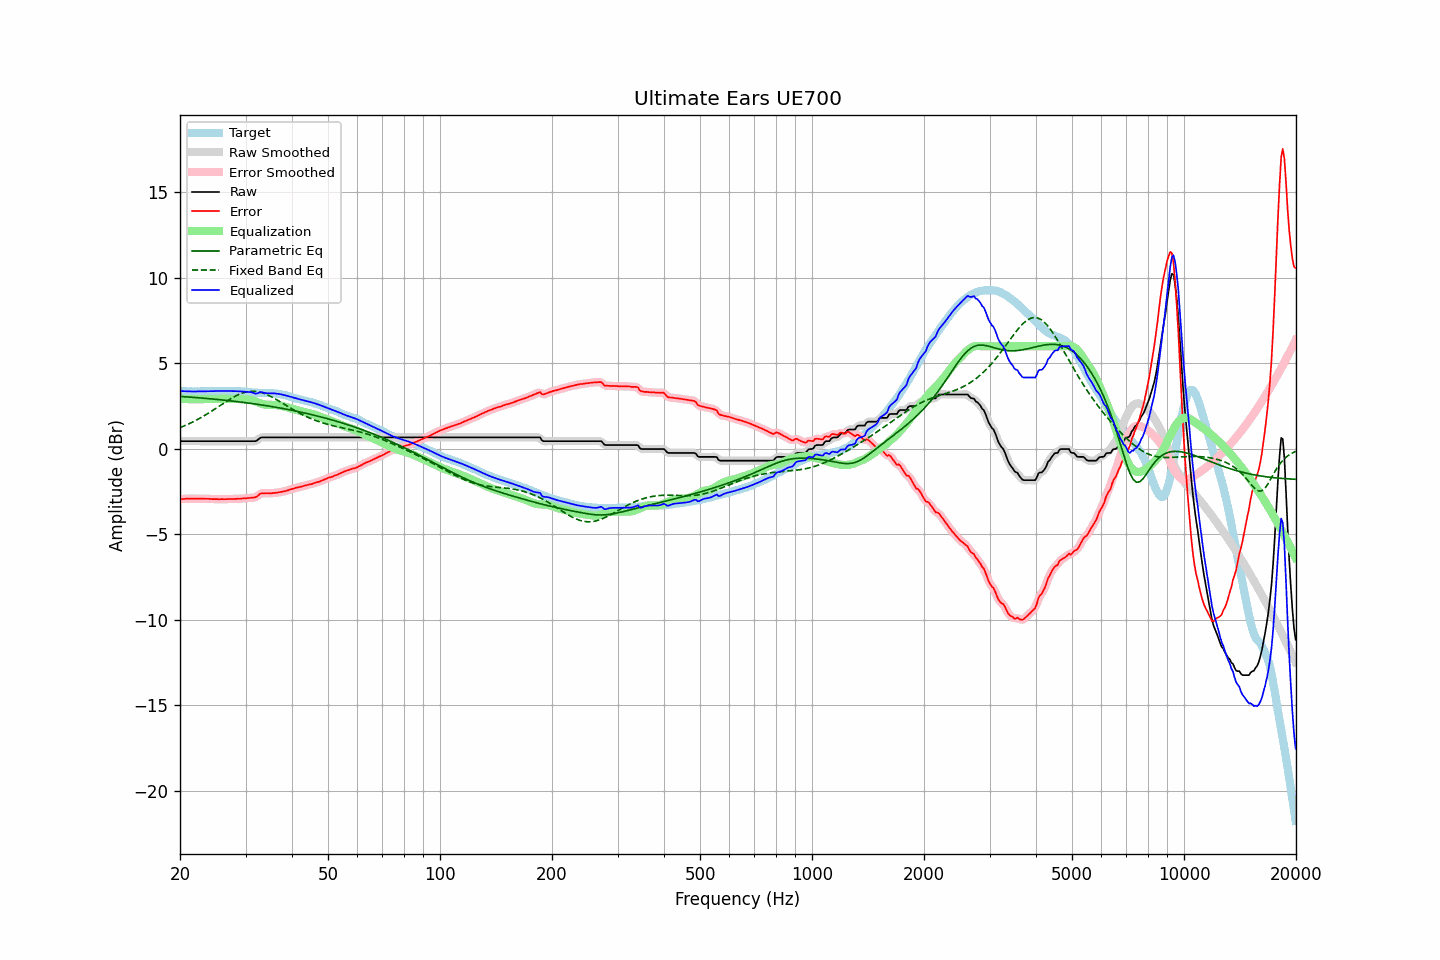

Data behind this chart, as committed beside it:
frequency, raw, error, smoothed, error_smoothed, equalization, parametric_eq, fixed_band_eq, equalized_raw, equalized_smoothed, target
20.00, 0.45, -2.94, 0.45, -2.94, 2.93, 3.07, 1.25, 3.39, 3.39, 3.39
20.20, 0.45, -2.93, 0.45, -2.93, 2.93, 3.06, 1.28, 3.38, 3.38, 3.38
20.40, 0.45, -2.93, 0.45, -2.92, 2.92, 3.06, 1.32, 3.38, 3.38, 3.38
20.61, 0.45, -2.92, 0.45, -2.92, 2.92, 3.05, 1.36, 3.37, 3.37, 3.38
20.81, 0.45, -2.90, 0.45, -2.91, 2.91, 3.04, 1.40, 3.37, 3.37, 3.36
21.02, 0.45, -2.90, 0.45, -2.91, 2.91, 3.04, 1.44, 3.36, 3.36, 3.36
21.23, 0.45, -2.90, 0.45, -2.90, 2.91, 3.03, 1.49, 3.36, 3.36, 3.36
21.44, 0.45, -2.91, 0.45, -2.91, 2.91, 3.02, 1.53, 3.36, 3.36, 3.37
21.66, 0.45, -2.90, 0.45, -2.91, 2.91, 3.02, 1.58, 3.36, 3.36, 3.36
21.87, 0.45, -2.91, 0.45, -2.91, 2.91, 3.01, 1.63, 3.36, 3.36, 3.37
22.09, 0.45, -2.90, 0.45, -2.91, 2.91, 3.00, 1.68, 3.36, 3.36, 3.36
22.31, 0.45, -2.91, 0.45, -2.91, 2.91, 2.99, 1.73, 3.36, 3.36, 3.37
22.54, 0.45, -2.90, 0.45, -2.91, 2.91, 2.99, 1.78, 3.36, 3.36, 3.36
22.76, 0.45, -2.91, 0.45, -2.91, 2.91, 2.98, 1.83, 3.36, 3.36, 3.36
22.99, 0.45, -2.91, 0.45, -2.91, 2.91, 2.97, 1.88, 3.36, 3.36, 3.36
23.22, 0.45, -2.91, 0.45, -2.91, 2.91, 2.96, 1.94, 3.37, 3.37, 3.36
23.45, 0.45, -2.92, 0.45, -2.91, 2.92, 2.95, 1.99, 3.37, 3.37, 3.37
23.69, 0.45, -2.92, 0.45, -2.92, 2.92, 2.95, 2.05, 3.37, 3.37, 3.37
23.92, 0.45, -2.92, 0.45, -2.92, 2.92, 2.94, 2.11, 3.38, 3.38, 3.37
24.16, 0.45, -2.93, 0.45, -2.93, 2.93, 2.93, 2.17, 3.38, 3.38, 3.38
24.40, 0.45, -2.94, 0.45, -2.93, 2.93, 2.92, 2.23, 3.38, 3.38, 3.39
24.65, 0.45, -2.94, 0.45, -2.94, 2.93, 2.91, 2.29, 3.39, 3.39, 3.39
24.89, 0.45, -2.93, 0.45, -2.94, 2.94, 2.90, 2.35, 3.39, 3.39, 3.39
25.14, 0.45, -2.93, 0.45, -2.94, 2.94, 2.89, 2.42, 3.39, 3.39, 3.39
25.39, 0.45, -2.94, 0.45, -2.94, 2.94, 2.88, 2.48, 3.39, 3.39, 3.40
25.65, 0.45, -2.94, 0.45, -2.94, 2.94, 2.87, 2.54, 3.39, 3.39, 3.40
25.91, 0.45, -2.93, 0.45, -2.94, 2.94, 2.87, 2.60, 3.39, 3.39, 3.39
26.16, 0.45, -2.94, 0.45, -2.94, 2.94, 2.86, 2.67, 3.39, 3.39, 3.39
26.43, 0.45, -2.94, 0.45, -2.94, 2.94, 2.85, 2.73, 3.39, 3.39, 3.39
26.69, 0.45, -2.94, 0.45, -2.94, 2.94, 2.84, 2.79, 3.39, 3.39, 3.39
26.96, 0.45, -2.93, 0.45, -2.93, 2.93, 2.83, 2.85, 3.39, 3.39, 3.38
27.23, 0.45, -2.93, 0.45, -2.93, 2.93, 2.81, 2.90, 3.39, 3.39, 3.38
27.50, 0.45, -2.93, 0.45, -2.93, 2.93, 2.80, 2.96, 3.38, 3.38, 3.38
27.77, 0.45, -2.93, 0.45, -2.93, 2.93, 2.79, 3.01, 3.38, 3.38, 3.39
28.05, 0.45, -2.92, 0.45, -2.92, 2.92, 2.78, 3.07, 3.38, 3.38, 3.38
28.33, 0.45, -2.92, 0.45, -2.92, 2.92, 2.77, 3.11, 3.37, 3.37, 3.38
28.62, 0.45, -2.91, 0.45, -2.92, 2.92, 2.76, 3.16, 3.37, 3.37, 3.36
28.90, 0.45, -2.92, 0.45, -2.91, 2.91, 2.75, 3.20, 3.37, 3.37, 3.37
29.19, 0.45, -2.91, 0.45, -2.91, 2.91, 2.74, 3.24, 3.36, 3.36, 3.36
29.48, 0.45, -2.90, 0.45, -2.90, 2.90, 2.72, 3.27, 3.35, 3.35, 3.35
29.78, 0.45, -2.89, 0.45, -2.89, 2.89, 2.71, 3.30, 3.35, 3.35, 3.35
30.08, 0.45, -2.89, 0.45, -2.89, 2.89, 2.70, 3.32, 3.34, 3.34, 3.35
30.38, 0.45, -2.87, 0.45, -2.88, 2.89, 2.69, 3.34, 3.34, 3.34, 3.33
30.68, 0.45, -2.87, 0.45, -2.87, 2.88, 2.68, 3.36, 3.33, 3.33, 3.32
30.99, 0.45, -2.86, 0.45, -2.86, 2.87, 2.66, 3.37, 3.32, 3.32, 3.31
31.30, 0.45, -2.85, 0.45, -2.85, 2.84, 2.65, 3.37, 3.30, 3.29, 3.30
31.61, 0.45, -2.84, 0.45, -2.84, 2.81, 2.64, 3.37, 3.27, 3.26, 3.30
31.93, 0.45, -2.82, 0.47, -2.82, 2.78, 2.62, 3.36, 3.23, 3.25, 3.28
32.24, 0.50, -2.78, 0.52, -2.76, 2.74, 2.61, 3.35, 3.25, 3.26, 3.28
32.57, 0.58, -2.69, 0.58, -2.69, 2.70, 2.60, 3.33, 3.29, 3.28, 3.27
32.89, 0.65, -2.62, 0.64, -2.63, 2.67, 2.58, 3.31, 3.32, 3.31, 3.27
33.22, 0.67, -2.59, 0.67, -2.60, 2.64, 2.57, 3.28, 3.31, 3.31, 3.27
33.55, 0.67, -2.59, 0.68, -2.59, 2.61, 2.55, 3.25, 3.28, 3.29, 3.26
33.89, 0.67, -2.60, 0.68, -2.59, 2.59, 2.54, 3.22, 3.27, 3.27, 3.27
34.23, 0.67, -2.59, 0.67, -2.59, 2.58, 2.52, 3.18, 3.26, 3.26, 3.26
34.57, 0.67, -2.59, 0.67, -2.59, 2.58, 2.51, 3.14, 3.25, 3.25, 3.27
34.92, 0.67, -2.59, 0.67, -2.59, 2.58, 2.49, 3.09, 3.26, 3.26, 3.26
35.27, 0.67, -2.60, 0.67, -2.59, 2.58, 2.48, 3.04, 3.26, 3.26, 3.27
35.62, 0.67, -2.57, 0.67, -2.58, 2.58, 2.46, 2.99, 3.25, 3.25, 3.25
35.97, 0.67, -2.57, 0.67, -2.57, 2.57, 2.44, 2.94, 3.24, 3.24, 3.24
... 635 more rows
